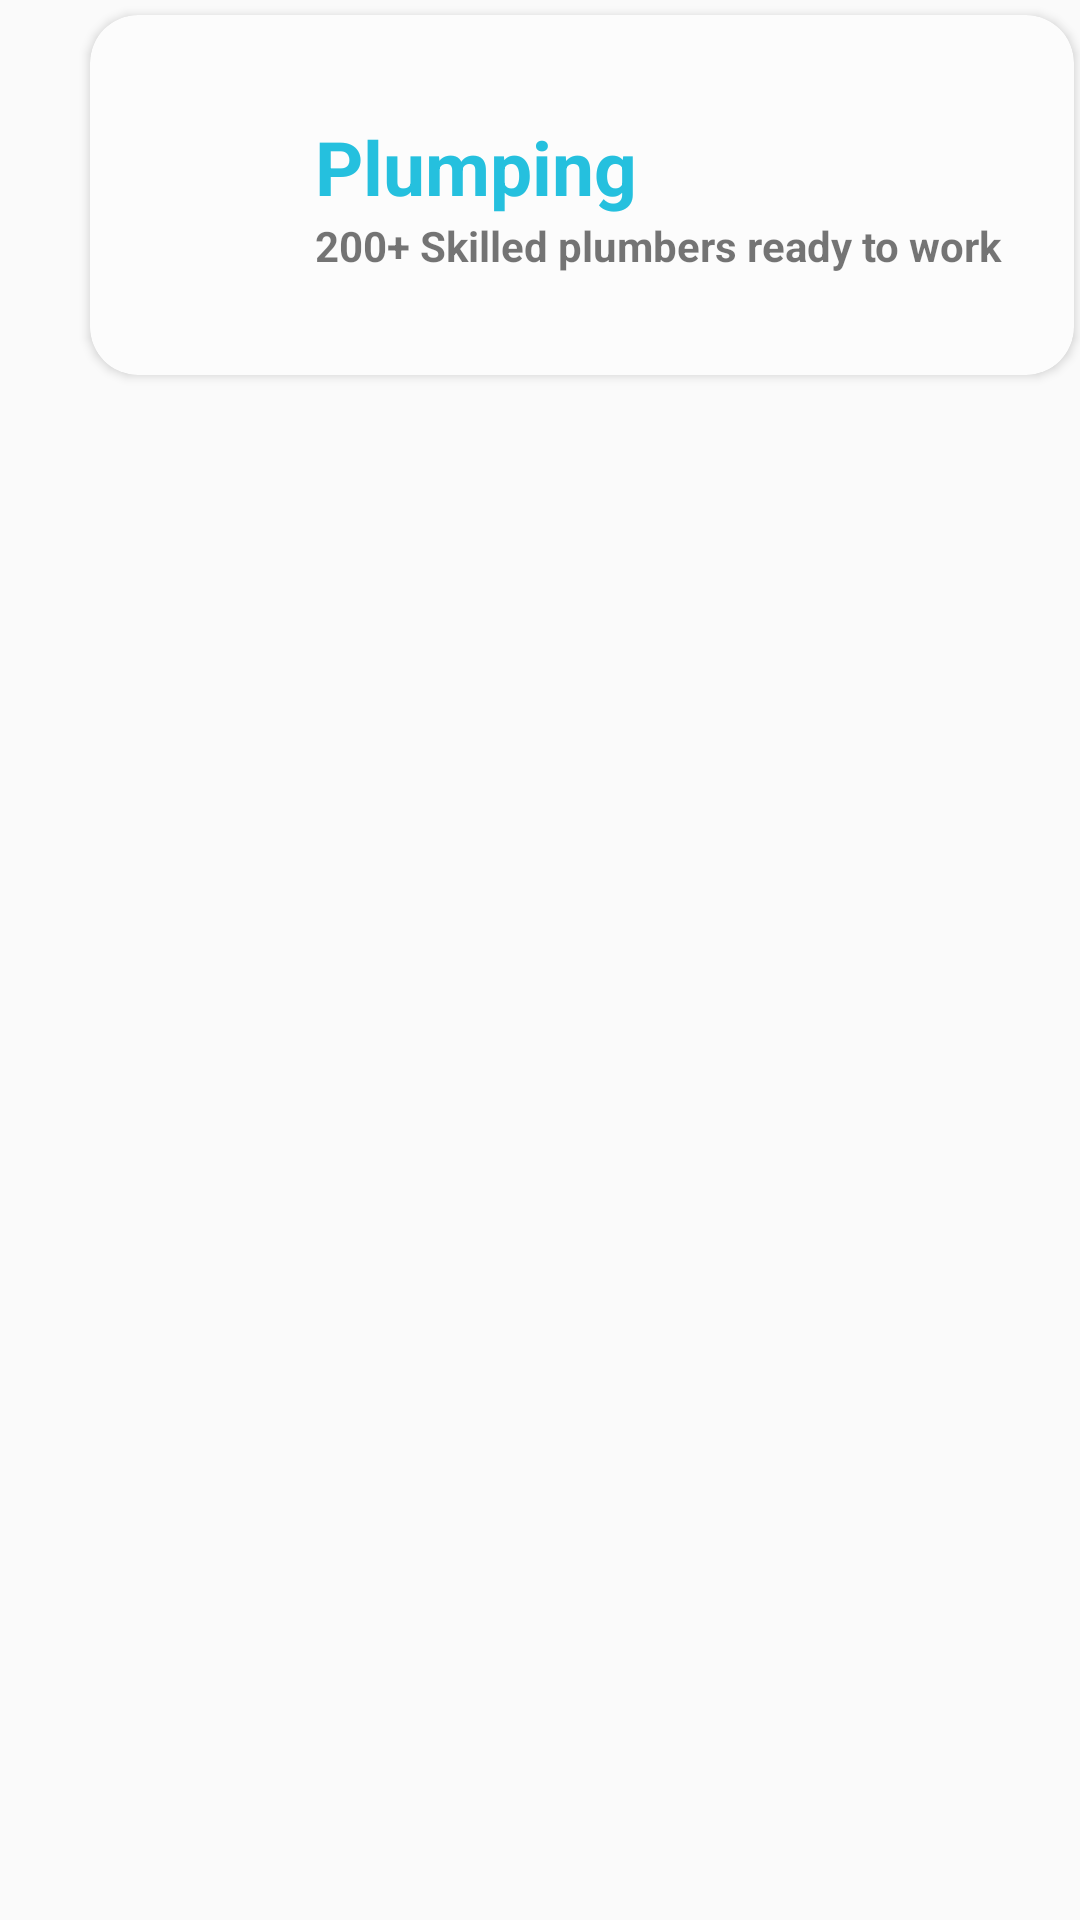

Layout XML and referenced resources for this Android screen:
<!-- AndroidManifest.xml: application theme AppTheme -->
<!-- res/layout/card_services.xml -->
<?xml version="1.0" encoding="utf-8"?>
<RelativeLayout xmlns:android="http://schemas.android.com/apk/res/android"
    android:layout_width="match_parent"
    android:layout_height="wrap_content"
    xmlns:app="http://schemas.android.com/apk/res-auto">

    <androidx.cardview.widget.CardView
        android:layout_width="match_parent"
        android:layout_height="wrap_content"
        android:layout_marginTop="5dp"
        android:layout_marginBottom="5dp"
        android:layout_marginLeft="30dp"
        android:layout_marginRight="2dp"
        android:minHeight="120dp"
        app:cardBackgroundColor="@color/whiteBodyColor"
        app:cardElevation="2dp"
        app:cardCornerRadius="16dp">

        <LinearLayout
            android:layout_width="match_parent"
            android:layout_height="wrap_content"
            android:orientation="vertical"
            android:layout_gravity="center"
            android:layout_marginLeft="50dp">

            <TextView
                android:text="Plumping"
                style="@style/viewParent.headerText"
                android:textColor="@color/primaryTextColor" />

            <TextView
                android:layout_width="wrap_content"
                android:layout_height="wrap_content"
                android:text="200+ Skilled plumbers ready to work"
                android:textStyle="bold"
                android:textSize="14sp"/>

        </LinearLayout>

    </androidx.cardview.widget.CardView>

    <ImageView
        android:layout_width="60dp"
        android:layout_height="60dp"
        android:src="@drawable/img_plumping"
        android:layout_centerVertical="true"
        android:elevation="13dp"/>

</RelativeLayout>
<!-- resources referenced by this layout -->
<resources>
  <color name="primaryTextColor">#25C0DE</color>
  <color name="whiteBodyColor">#FCFCFC</color>
  <style name="viewParent.headerText">
          <item name="android:textColor">@color/contentTextColor</item>
          <item name="android:textSize">@dimen/headerTextSize</item>
          <item name="android:textStyle">bold</item>
      </style>
  <style name="AppTheme" parent="Theme.AppCompat.Light">
          
          <item name="colorPrimary">@color/colorPrimary</item>
          <item name="colorPrimaryDark">@color/colorPrimaryDark</item>
          <item name="colorAccent">@color/colorAccent</item>
      </style>
  <color name="contentTextColor">#020000</color>
  <dimen name="headerTextSize">25sp</dimen>
  <color name="colorPrimary">#FCFCFC</color>
  <color name="colorPrimaryDark">#2A2E43</color>
  <color name="colorAccent">#FF402D</color>
</resources>
